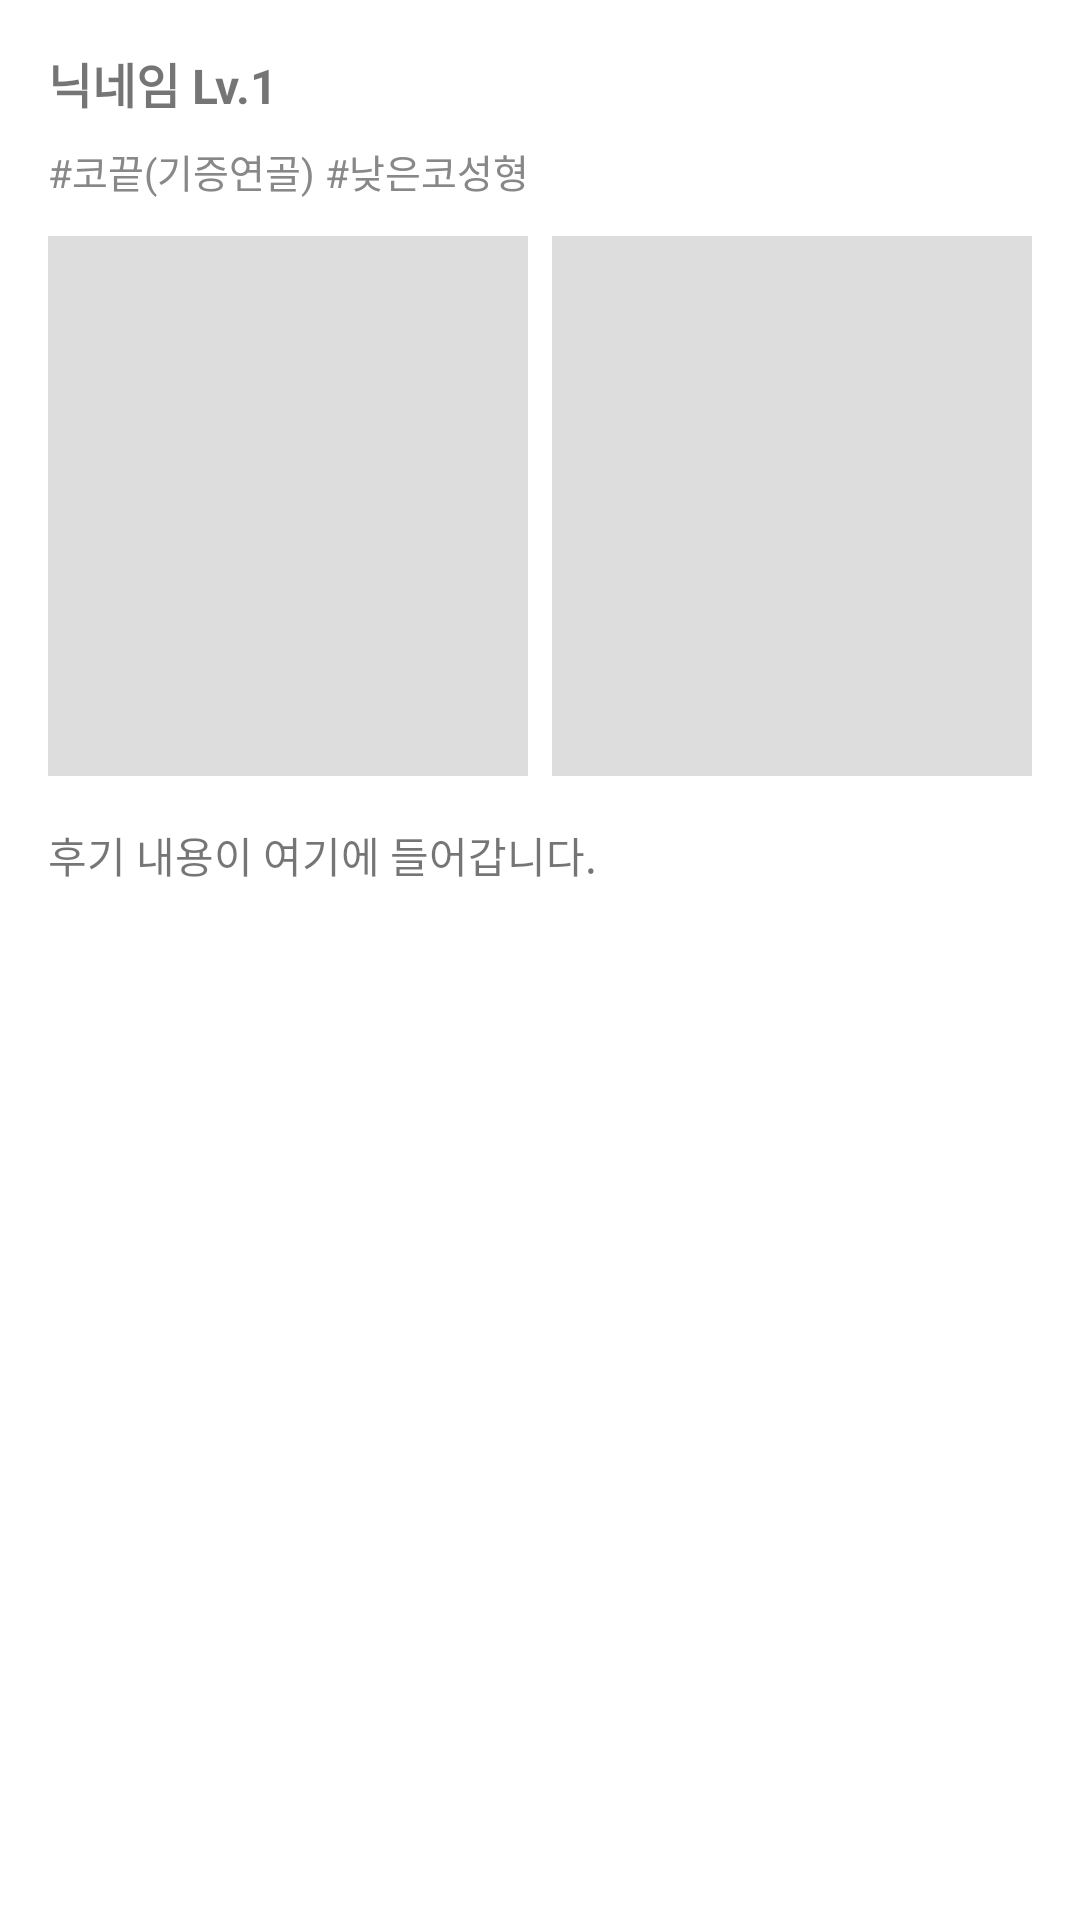

Here is an Android app screen rendered from its layout file. Give the layout XML and the strings, colors and styles it references.
<!-- AndroidManifest.xml: application theme Theme.Beautyinside -->
<!-- res/layout/activity_review_detail.xml -->
<ScrollView xmlns:android="http://schemas.android.com/apk/res/android"
    android:layout_width="match_parent"
    android:layout_height="match_parent"
    android:padding="16dp">

    <LinearLayout
        android:orientation="vertical"
        android:layout_width="match_parent"
        android:layout_height="wrap_content">

        
        <TextView
            android:id="@+id/textNickname"
            android:text="닉네임 Lv.1"
            android:textStyle="bold"
            android:textSize="16sp"
            android:layout_marginBottom="8dp"
            android:layout_width="wrap_content"
            android:layout_height="wrap_content"/>


        
        <TextView
            android:id="@+id/textTags"
            android:text="#코끝(기증연골) #낮은코성형"
            android:textSize="13sp"
            android:textColor="#888888"
            android:layout_marginBottom="12dp"
            android:layout_width="wrap_content"
            android:layout_height="wrap_content"/>

        
        <LinearLayout
            android:orientation="horizontal"
            android:layout_width="match_parent"
            android:layout_height="wrap_content"
            android:gravity="center"
            android:layout_marginBottom="16dp">

            <ImageView
                android:id="@+id/imageBefore"
                android:layout_width="0dp"
                android:layout_weight="1"
                android:layout_height="180dp"
                android:layout_marginEnd="4dp"
                android:scaleType="centerCrop"
                android:background="#DDD"/>

            <ImageView
                android:id="@+id/imageAfter"
                android:layout_width="0dp"
                android:layout_weight="1"
                android:layout_height="180dp"
                android:layout_marginStart="4dp"
                android:scaleType="centerCrop"
                android:background="#DDD"/>
        </LinearLayout>

        
        <TextView
            android:id="@+id/textReview"
            android:text="후기 내용이 여기에 들어갑니다."
            android:textSize="14sp"
            android:lineSpacingExtra="4dp"
            android:layout_marginBottom="20dp"
            android:layout_width="match_parent"
            android:layout_height="wrap_content"/>

    </LinearLayout>
</ScrollView>
<!-- resources referenced by this layout -->
<resources>
  <style name="Theme.Beautyinside" parent="Theme.MaterialComponents.DayNight.NoActionBar">
          
          <item name="colorPrimary">@color/purple_500</item>
          <item name="colorPrimaryVariant">@color/purple_700</item>
          <item name="colorOnPrimary">@color/white</item>
          
          <item name="colorSecondary">@color/teal_200</item>
          <item name="colorSecondaryVariant">@color/teal_700</item>
          <item name="colorOnSecondary">@color/black</item>
          
          <item name="android:statusBarColor">?attr/colorPrimaryVariant</item>
          
      </style>
  <!-- not gathered from this repository: default colours our renderer supplied (Android Studio template values) -->
  <color name="purple_500">#FF6200EE</color>
  <color name="purple_700">#FF3700B3</color>
  <color name="teal_200">#FF03DAC5</color>
  <color name="teal_700">#FF018786</color>
  <color name="black">#FF000000</color>
  <color name="white">#FFFFFFFF</color>
</resources>
